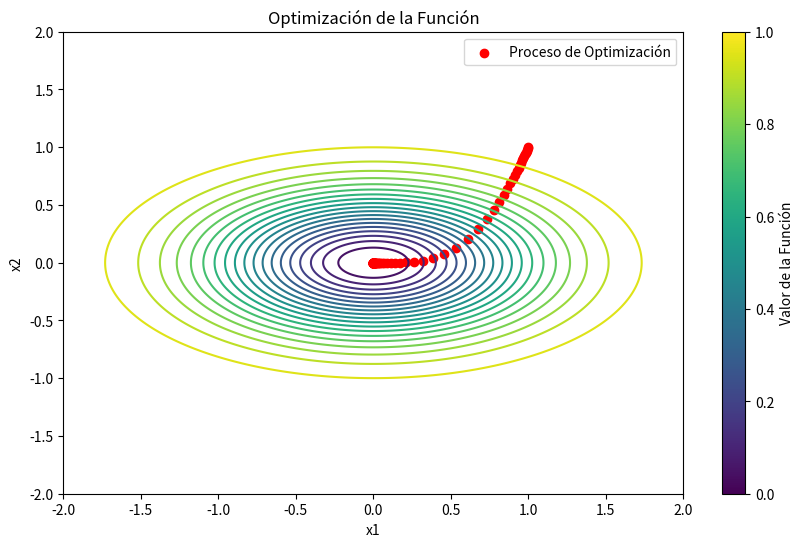

Here is the Python script that generated this plot:
import numpy as np
import matplotlib.pyplot as plt

#Función a optimizar
def funcion_a_optimizar(x1, x2):
    return 10 - np.exp(-(x1**2 + 3*x2**2))

# Función para calcular el gradiente de la función
def calcular_gradiente(func, x1, x2, epsilon=1e-5):
    grad_x1 = (func(x1 + epsilon, x2) - func(x1, x2)) / epsilon
    grad_x2 = (func(x1, x2 + epsilon) - func(x1, x2)) / epsilon
    return grad_x1, grad_x2

# Implementar el descenso del gradiente para optimizar los valores de x1 y x2
def descenso_gradiente(func, x1_inicial, x2_inicial, learning_rate, num_iteraciones):
    x1_actual, x2_actual = x1_inicial, x2_inicial
    x1_historia, x2_historia = [x1_actual], [x2_actual]

    for i in range(num_iteraciones):
        grad_x1, grad_x2 = calcular_gradiente(func, x1_actual, x2_actual)
        x1_actual -= learning_rate * grad_x1
        x2_actual -= learning_rate * grad_x2
        x1_historia.append(x1_actual)
        x2_historia.append(x2_actual)

    return x1_historia, x2_historia

# Valores iniciales y parámetros de aprendizaje
x1_inicial, x2_inicial = 1.0, 1.0
learning_rate = 0.1
num_iteraciones = 100

# Realizar el descenso del gradiente
x1_historia, x2_historia = descenso_gradiente(funcion_a_optimizar, x1_inicial, x2_inicial, learning_rate, num_iteraciones)

print("Valores optimizados: x1 =", x1_historia[-1], "x2 =", x2_historia[-1])
print("Valor óptimo de la función:", funcion_a_optimizar(x1_historia[-1], x2_historia[-1]))

# Grafica la función y el proceso de optimización
x1 = np.linspace(-2, 2, 400)
x2 = np.linspace(-2, 2, 400)
X1, X2 = np.meshgrid(x1, x2)
Z = 10 - np.exp(-(X1**2 + 3*X2**2))

plt.figure(figsize=(10, 6))
plt.contour(X1, X2, Z, levels=20, cmap='viridis')
plt.scatter(x1_historia, x2_historia, c='r', marker='o', label='Proceso de Optimización')
plt.xlabel('x1')
plt.ylabel('x2')
plt.legend()
plt.title('Optimización de la Función')
plt.colorbar(label='Valor de la Función')
plt.show()


